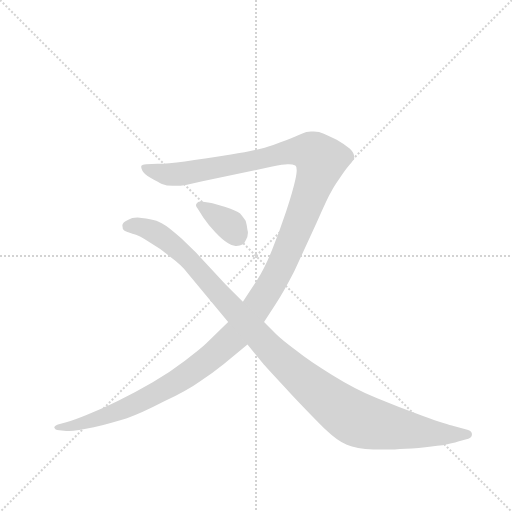
t = 0.00 s
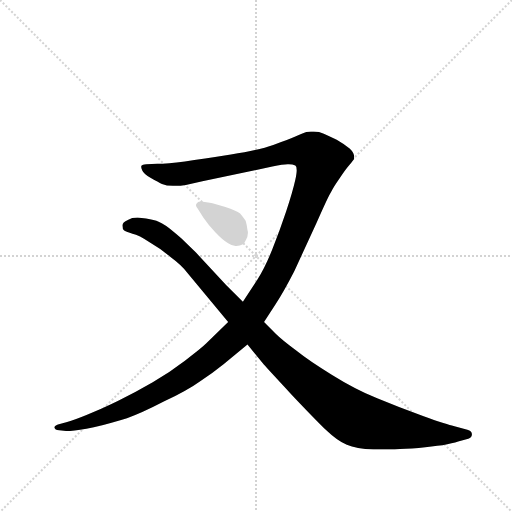
t = 2.71 s
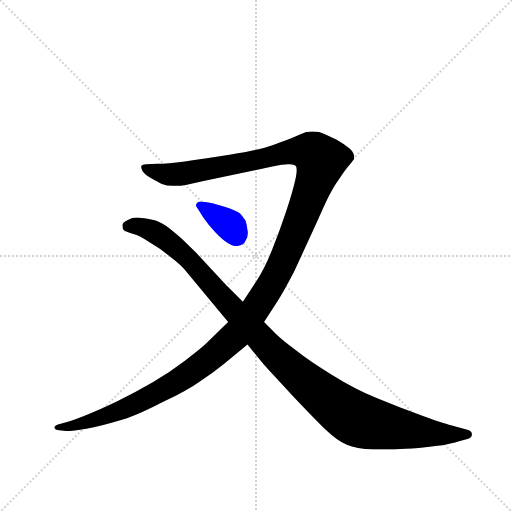
t = 2.91 s
t = 3.11 s: frame unchanged from t = 2.91 s, image omitted
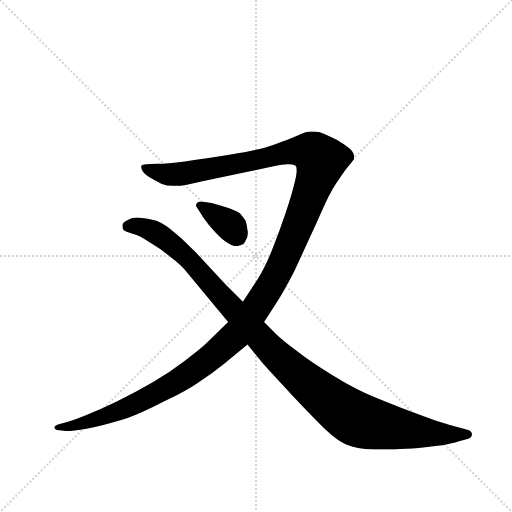
t = 3.32 s
t = 4.20 s: frame unchanged from t = 3.32 s, image omitted

The animated SVG that drew these frames (rendered in a browser with its animation timeline set to each time). Animation: 3 CSS @keyframes rules; one cycle of 4.20 s.

<svg version="1.1" viewBox="0 0 1024 1024" xmlns="http://www.w3.org/2000/svg">
  <g stroke="lightgray" stroke-dasharray="1,1" stroke-width="1" transform="scale(4, 4)">
    <line x1="0" y1="0" x2="256" y2="256"></line>
    <line x1="256" y1="0" x2="0" y2="256"></line>
    <line x1="128" y1="0" x2="128" y2="256"></line>
    <line x1="0" y1="128" x2="256" y2="128"></line>
  </g>
  <g transform="scale(0.92, -0.92) translate(60, -900)">
    <style type="text/css">
      
        @keyframes keyframes0 {
          from {
            stroke: blue;
            stroke-dashoffset: 1521;
            stroke-width: 128;
          }
          83% {
            animation-timing-function: step-end;
            stroke: blue;
            stroke-dashoffset: 0;
            stroke-width: 128;
          }
          to {
            stroke: black;
            stroke-width: 1024;
          }
        }
        #make-me-a-hanzi-animation-0 {
          animation: keyframes0 1.48779296875s both;
          animation-delay: 0s;
          animation-timing-function: linear;
        }
      
        @keyframes keyframes1 {
          from {
            stroke: blue;
            stroke-dashoffset: 1198;
            stroke-width: 128;
          }
          80% {
            animation-timing-function: step-end;
            stroke: blue;
            stroke-dashoffset: 0;
            stroke-width: 128;
          }
          to {
            stroke: black;
            stroke-width: 1024;
          }
        }
        #make-me-a-hanzi-animation-1 {
          animation: keyframes1 1.2249348958333333s both;
          animation-delay: 1.48779296875s;
          animation-timing-function: linear;
        }
      
        @keyframes keyframes2 {
          from {
            stroke: blue;
            stroke-dashoffset: 364;
            stroke-width: 128;
          }
          54% {
            animation-timing-function: step-end;
            stroke: blue;
            stroke-dashoffset: 0;
            stroke-width: 128;
          }
          to {
            stroke: black;
            stroke-width: 1024;
          }
        }
        #make-me-a-hanzi-animation-2 {
          animation: keyframes2 0.5462239583333334s both;
          animation-delay: 2.712727864583333s;
          animation-timing-function: linear;
        }
      
    </style>
    
      <path d="M 436 200 L 388 153 Q 377 142 342 116 Q 308 90 272 69 Q 234 47 196 28 Q 155 8 128 -2 Q 101 -13 84 -18 L 66 -23 Q 58 -26 58 -30 Q 60 -34 64 -35 L 84 -37 L 90 -37 Q 107 -37 144 -29 Q 187 -18 216 -9 Q 244 0 296 27 Q 350 53 376 72 Q 404 90 426 108 L 478 151 L 514 200 L 538 237 Q 557 266 580 311 L 628 415 Q 654 474 660 483 Q 664 492 678 512 Q 691 532 700 542 Q 708 552 710 555 L 710 558 Q 710 568 700 577 Q 686 588 672 596 Q 655 604 644 609 Q 634 614 622 614 L 616 614 Q 611 614 606 613 Q 598 610 582 603 Q 566 596 534 585 Q 504 574 442 564 Q 380 554 342 549 Q 304 544 282 544 L 258 543 Q 249 542 248 540 Q 247 539 247 537 Q 247 535 249 530 Q 252 522 268 513 Q 284 504 292 500 Q 302 496 316 496 L 322 496 Q 332 496 344 498 L 380 506 L 532 538 Q 556 543 565 543 L 568 543 Q 576 543 582 540 Q 585 538 585 530 Q 585 523 582 509 Q 576 482 562 440 Q 548 398 532 358 Q 516 318 500 293 L 468 244 L 436 200 Z" fill="lightgray"></path>
    
      <path d="M 478 151 L 514 107 Q 522 98 574 42 Q 626 -13 650 -36 Q 674 -59 694 -67 Q 714 -76 752 -77 L 798 -77 Q 820 -76 850 -74 Q 880 -70 902 -68 Q 924 -64 936 -60 L 958 -54 Q 966 -51 966 -44 Q 966 -37 956 -34 L 926 -26 Q 914 -24 861 -5 Q 808 14 760 34 Q 710 55 662 85 Q 614 114 584 138 Q 552 162 540 174 L 514 200 L 468 244 L 432 280 L 366 351 L 334 382 Q 323 392 308 404 Q 291 416 280 420 Q 268 424 248 426 Q 243 427 239 427 Q 226 427 218 422 Q 206 417 206 410 Q 206 402 210 399 Q 215 396 228 392 Q 242 389 266 373 Q 292 358 312 340 Q 334 324 348 306 L 436 200 L 478 151 Z" fill="lightgray"></path>
    
      <path d="M 378 462 L 375 462 Q 370 462 368 458 Q 366 456 366 454 Q 366 451 370 446 L 382 427 Q 392 412 408 395 Q 424 378 436 371 Q 445 365 452 365 L 454 365 Q 470 366 474 377 Q 479 385 479 394 Q 479 397 478 400 Q 477 410 474 420 Q 468 429 462 436 Q 454 442 430 450 Q 406 457 396 459 L 378 462 Z" fill="lightgray"></path>
    
    
      <clipPath id="make-me-a-hanzi-clip-0">
        <path d="M 436 200 L 388 153 Q 377 142 342 116 Q 308 90 272 69 Q 234 47 196 28 Q 155 8 128 -2 Q 101 -13 84 -18 L 66 -23 Q 58 -26 58 -30 Q 60 -34 64 -35 L 84 -37 L 90 -37 Q 107 -37 144 -29 Q 187 -18 216 -9 Q 244 0 296 27 Q 350 53 376 72 Q 404 90 426 108 L 478 151 L 514 200 L 538 237 Q 557 266 580 311 L 628 415 Q 654 474 660 483 Q 664 492 678 512 Q 691 532 700 542 Q 708 552 710 555 L 710 558 Q 710 568 700 577 Q 686 588 672 596 Q 655 604 644 609 Q 634 614 622 614 L 616 614 Q 611 614 606 613 Q 598 610 582 603 Q 566 596 534 585 Q 504 574 442 564 Q 380 554 342 549 Q 304 544 282 544 L 258 543 Q 249 542 248 540 Q 247 539 247 537 Q 247 535 249 530 Q 252 522 268 513 Q 284 504 292 500 Q 302 496 316 496 L 322 496 Q 332 496 344 498 L 380 506 L 532 538 Q 556 543 565 543 L 568 543 Q 576 543 582 540 Q 585 538 585 530 Q 585 523 582 509 Q 576 482 562 440 Q 548 398 532 358 Q 516 318 500 293 L 468 244 L 436 200 Z"></path>
      </clipPath>
      <path clip-path="url(#make-me-a-hanzi-clip-0)" d="M 255 536 L 297 522 L 326 521 L 590 572 L 619 568 L 637 549 L 555 330 L 528 279 L 453 171 L 392 117 L 262 35 L 149 -12 L 64 -29" fill="none" id="make-me-a-hanzi-animation-0" stroke-dasharray="1393 2786" stroke-linecap="round"></path>
    
      <clipPath id="make-me-a-hanzi-clip-1">
        <path d="M 478 151 L 514 107 Q 522 98 574 42 Q 626 -13 650 -36 Q 674 -59 694 -67 Q 714 -76 752 -77 L 798 -77 Q 820 -76 850 -74 Q 880 -70 902 -68 Q 924 -64 936 -60 L 958 -54 Q 966 -51 966 -44 Q 966 -37 956 -34 L 926 -26 Q 914 -24 861 -5 Q 808 14 760 34 Q 710 55 662 85 Q 614 114 584 138 Q 552 162 540 174 L 514 200 L 468 244 L 432 280 L 366 351 L 334 382 Q 323 392 308 404 Q 291 416 280 420 Q 268 424 248 426 Q 243 427 239 427 Q 226 427 218 422 Q 206 417 206 410 Q 206 402 210 399 Q 215 396 228 392 Q 242 389 266 373 Q 292 358 312 340 Q 334 324 348 306 L 436 200 L 478 151 Z"></path>
      </clipPath>
      <path clip-path="url(#make-me-a-hanzi-clip-1)" d="M 219 409 L 232 410 L 283 393 L 303 372 L 337 353 L 341 335 L 371 323 L 376 299 L 403 286 L 406 265 L 436 248 L 438 232 L 477 207 L 488 181 L 507 167 L 516 145 L 544 134 L 579 88 L 618 64 L 626 47 L 662 30 L 671 16 L 705 -5 L 732 -20 L 766 -22 L 775 -28 L 915 -48 L 938 -41 L 956 -44" fill="none" id="make-me-a-hanzi-animation-1" stroke-dasharray="1070 2140" stroke-linecap="round"></path>
    
      <clipPath id="make-me-a-hanzi-clip-2">
        <path d="M 378 462 L 375 462 Q 370 462 368 458 Q 366 456 366 454 Q 366 451 370 446 L 382 427 Q 392 412 408 395 Q 424 378 436 371 Q 445 365 452 365 L 454 365 Q 470 366 474 377 Q 479 385 479 394 Q 479 397 478 400 Q 477 410 474 420 Q 468 429 462 436 Q 454 442 430 450 Q 406 457 396 459 L 378 462 Z"></path>
      </clipPath>
      <path clip-path="url(#make-me-a-hanzi-clip-2)" d="M 374 453 L 440 410 L 456 385" fill="none" id="make-me-a-hanzi-animation-2" stroke-dasharray="236 472" stroke-linecap="round"></path>
    
  </g>
</svg>
